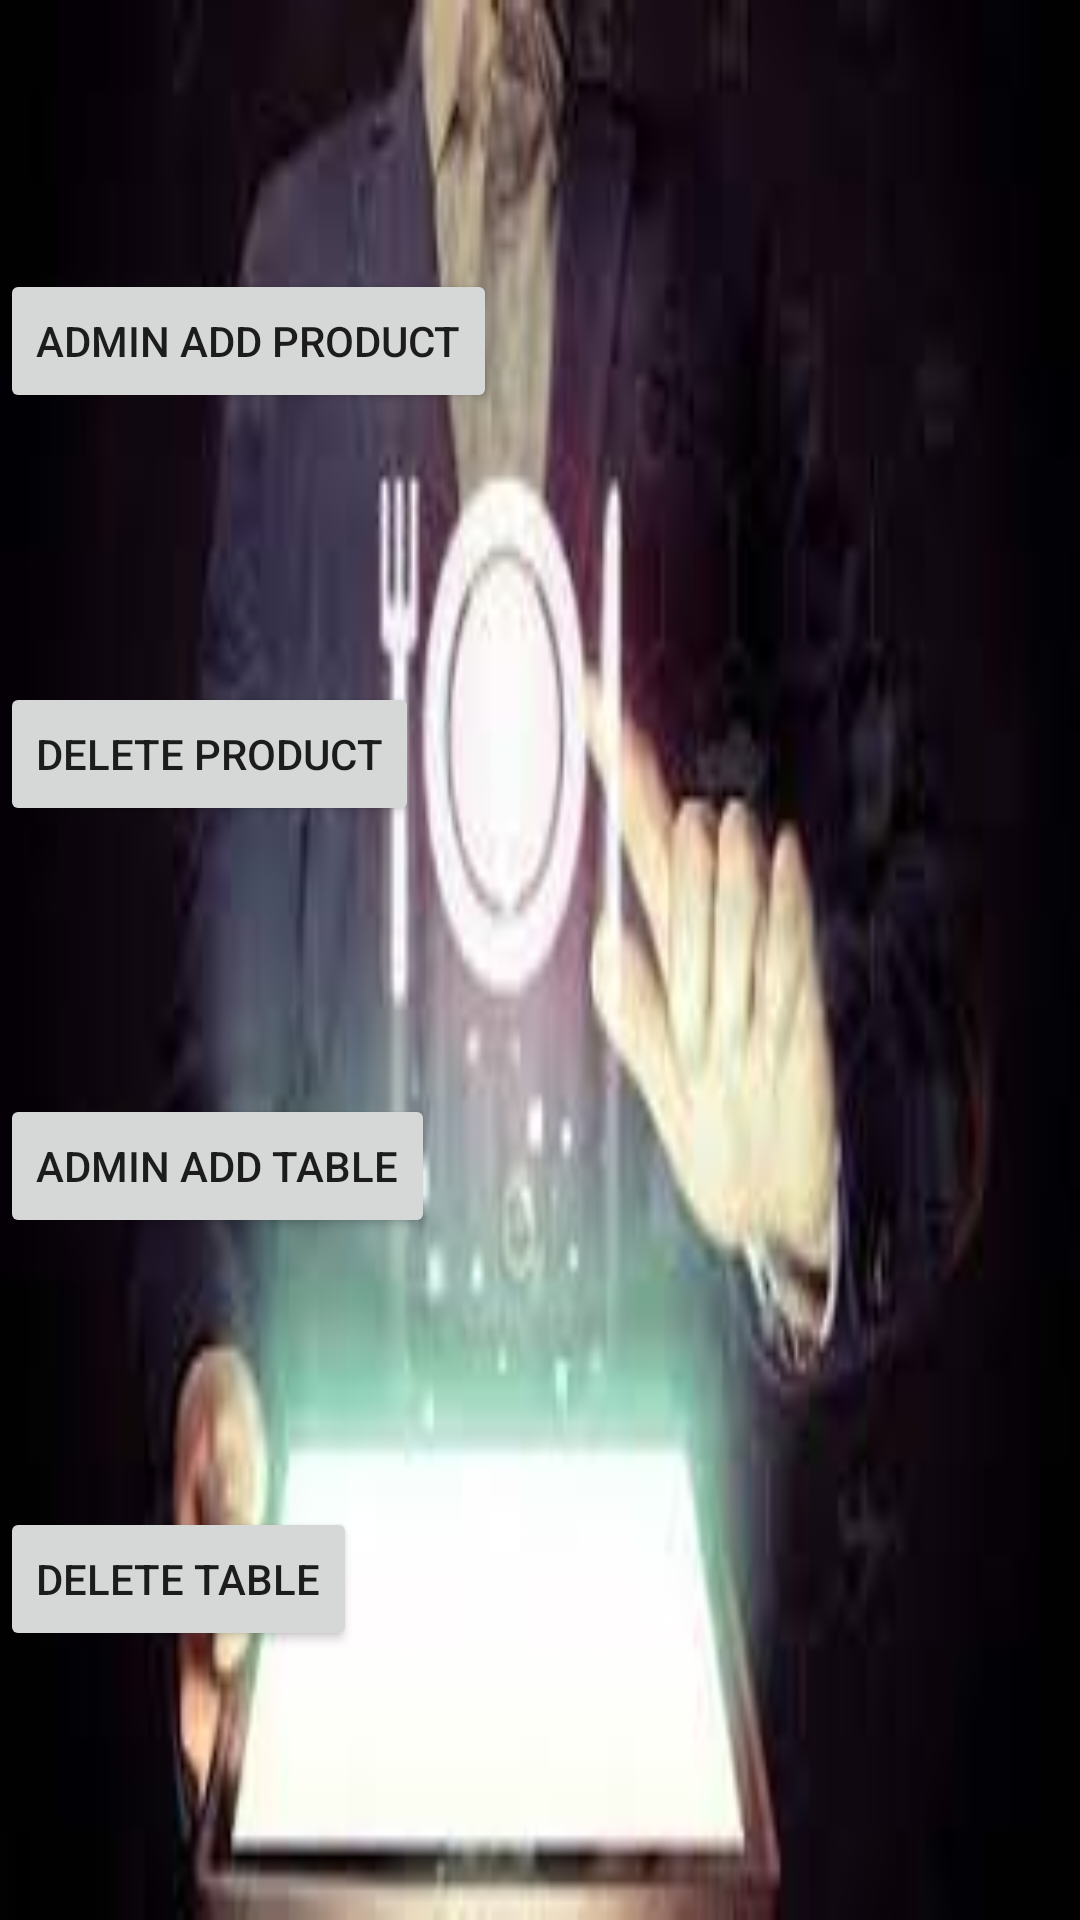

Reconstruct the res/layout file that produces this screen, plus the resources it refers to.
<!-- AndroidManifest.xml: application theme Theme.TableOrder -->
<!-- res/layout/activity_main.xml -->
<?xml version="1.0" encoding="utf-8"?>
<androidx.constraintlayout.widget.ConstraintLayout xmlns:android="http://schemas.android.com/apk/res/android"
    xmlns:app="http://schemas.android.com/apk/res-auto"
    xmlns:tools="http://schemas.android.com/tools"
    android:layout_width="match_parent"
    android:layout_height="match_parent"
    android:background="@drawable/waiter4"
    tools:context=".MainActivity">
    <Button
        android:id="@+id/add"
        android:layout_width="wrap_content"
        android:layout_height="wrap_content"
        android:text="Admin add Product"
        app:layout_constraintBottom_toTopOf="@+id/deleteProductBtn"
        app:layout_constraintTop_toTopOf="parent"
        tools:layout_editor_absoluteX="127dp" />

    <Button
        android:id="@+id/addTable"
        android:layout_width="wrap_content"
        android:layout_height="wrap_content"
        android:text="Admin Add Table"
        app:layout_constraintBottom_toTopOf="@+id/deleteTablesBTn"
        app:layout_constraintTop_toBottomOf="@+id/deleteProductBtn"
        tools:layout_editor_absoluteX="122dp" />

    <Button
        android:id="@+id/deleteTablesBTn"
        android:layout_width="wrap_content"
        android:layout_height="wrap_content"
        android:text="Delete Table"
        app:layout_constraintBottom_toBottomOf="parent"
        app:layout_constraintTop_toBottomOf="@+id/addTable"
        tools:layout_editor_absoluteX="142dp" />

    <Button
        android:id="@+id/deleteProductBtn"
        android:layout_width="wrap_content"
        android:layout_height="wrap_content"
        android:text="Delete Product"
        app:layout_constraintBottom_toTopOf="@+id/addTable"
        app:layout_constraintTop_toBottomOf="@+id/add"
        tools:layout_editor_absoluteX="127dp" />

</androidx.constraintlayout.widget.ConstraintLayout>
<!-- resources referenced by this layout -->
<resources>
  <!-- drawable waiter4: jpg bitmap (drawable-v24, 5002 bytes) -->
  <style name="Theme.TableOrder" parent="Theme.AppCompat.DayNight.NoActionBar">
          
          <item name="colorPrimary">@color/purple_500</item>
          <item name="colorPrimaryVariant">@color/purple_700</item>
          <item name="colorOnPrimary">@color/white</item>
          
          <item name="colorSecondary">@color/teal_200</item>
          <item name="colorSecondaryVariant">@color/teal_700</item>
          <item name="colorOnSecondary">@color/black</item>
          
          <item name="android:statusBarColor" tools:targetApi="l">?attr/colorPrimaryVariant</item>
          
      </style>
  <color name="purple_500">#FF6200EE</color>
  <color name="purple_700">#FF3700B3</color>
  <color name="white">#FFFFFFFF</color>
  <color name="teal_200">#FF03DAC5</color>
  <color name="teal_700">#FF018786</color>
  <color name="black">#FF000000</color>
</resources>
